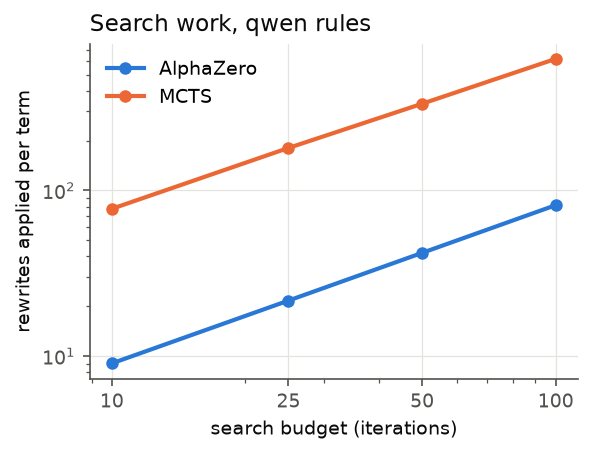

Source data for this figure (header and first rows):
engine, budget, transitions
AlphaZero, 10, 9.1
AlphaZero, 25, 21.6
AlphaZero, 50, 42.0
AlphaZero, 100, 81.5
MCTS, 10, 77.5
MCTS, 25, 180.5
MCTS, 50, 333.6
MCTS, 100, 622.3
